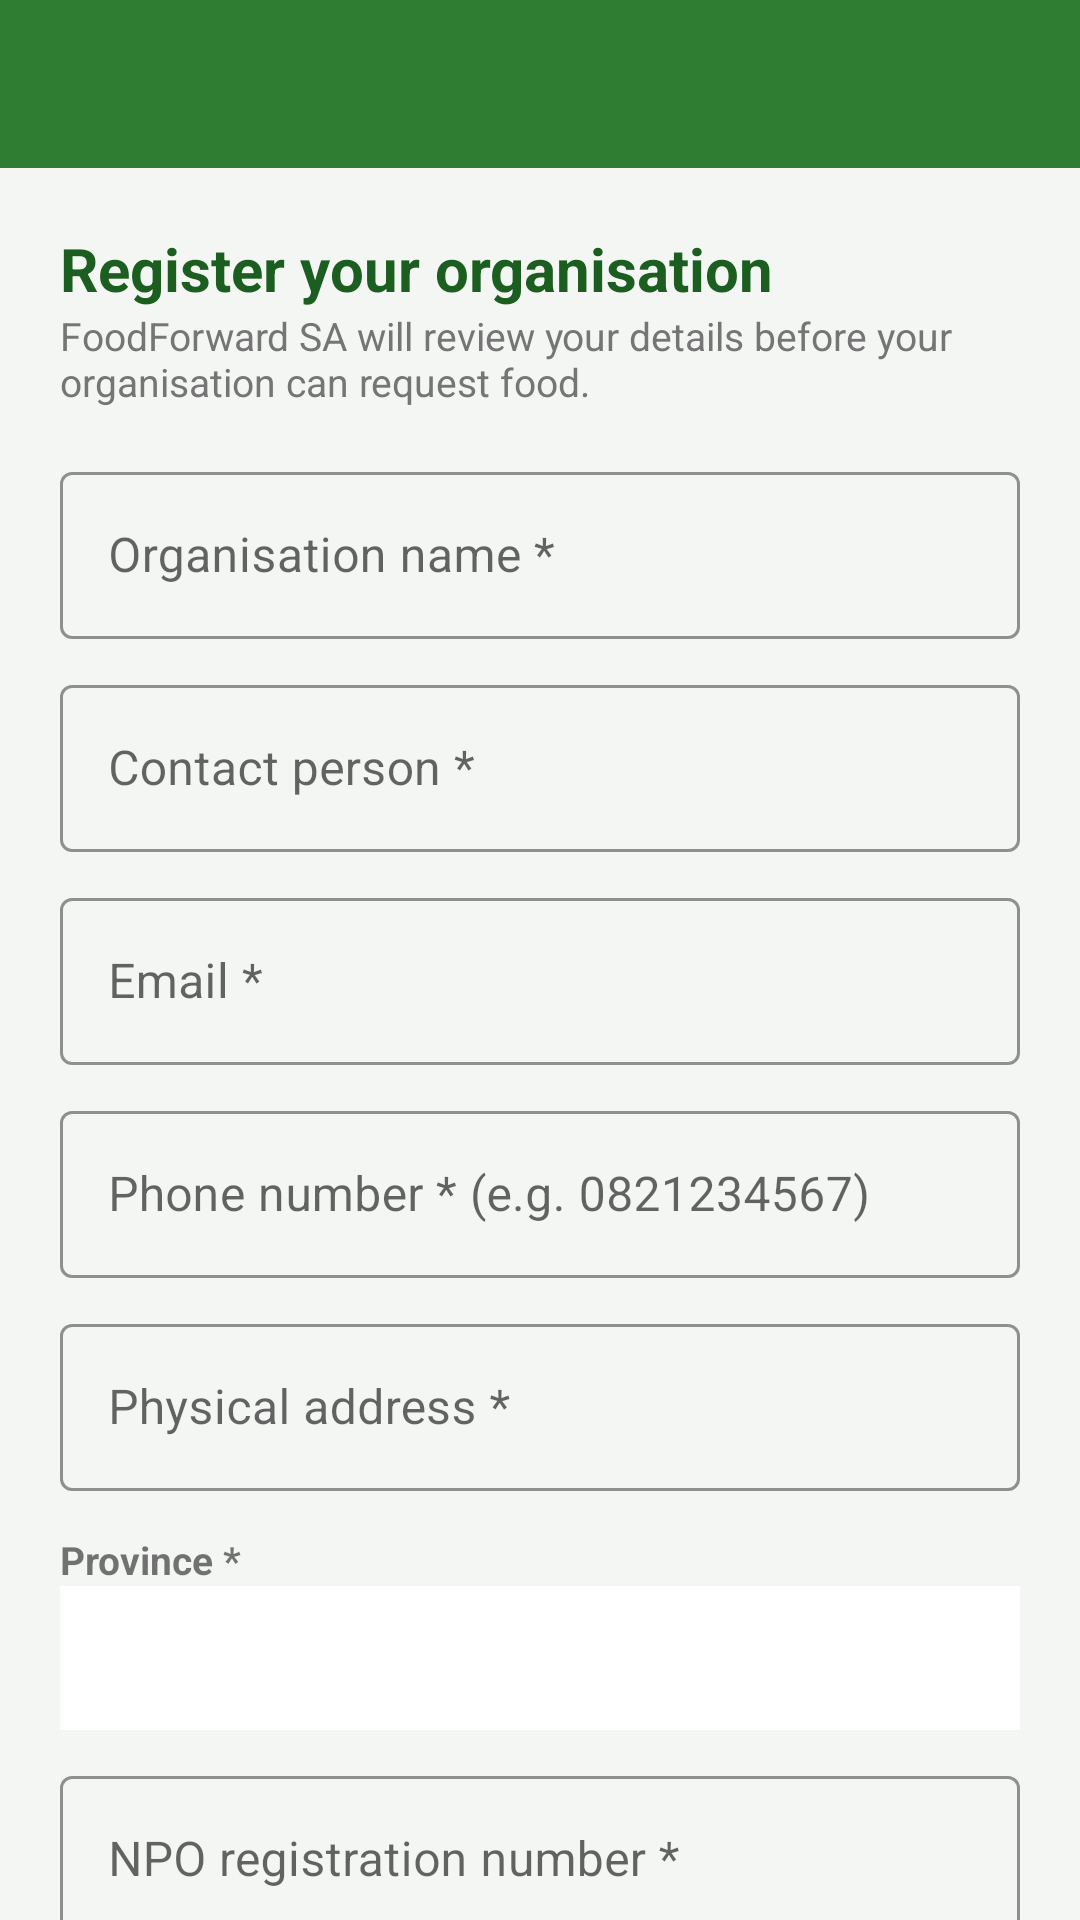

Android layout source for this screen:
<!-- AndroidManifest.xml: application theme Theme.FoodShareConnect -->
<!-- res/layout/activity_register.xml -->
<?xml version="1.0" encoding="utf-8"?>
<LinearLayout xmlns:android="http://schemas.android.com/apk/res/android"
    xmlns:app="http://schemas.android.com/apk/res-auto"
    android:layout_width="match_parent"
    android:layout_height="match_parent"
    android:orientation="vertical"
    android:background="@color/background">

    <include
        android:id="@+id/toolbar"
        layout="@layout/toolbar" />

    <androidx.core.widget.NestedScrollView
        android:layout_width="match_parent"
        android:layout_height="match_parent">

        <LinearLayout
            android:layout_width="match_parent"
            android:layout_height="wrap_content"
            android:orientation="vertical"
            android:padding="20dp">

            <TextView
                android:layout_width="wrap_content"
                android:layout_height="wrap_content"
                android:text="Register your organisation"
                android:textSize="20sp"
                android:textStyle="bold"
                android:textColor="@color/primary_dark" />

            <TextView
                android:layout_width="match_parent"
                android:layout_height="wrap_content"
                android:layout_marginBottom="16dp"
                android:text="FoodForward SA will review your details before your organisation can request food."
                android:textColor="@color/text_muted"
                android:textSize="13sp" />

            <com.google.android.material.textfield.TextInputLayout style="@style/Widget.FoodShareConnect.TextInput" android:layout_width="match_parent" android:layout_height="wrap_content" android:hint="Organisation name *">
                <com.google.android.material.textfield.TextInputEditText android:id="@+id/inputOrgName" android:layout_width="match_parent" android:layout_height="wrap_content" />
            </com.google.android.material.textfield.TextInputLayout>

            <com.google.android.material.textfield.TextInputLayout style="@style/Widget.FoodShareConnect.TextInput" android:layout_width="match_parent" android:layout_height="wrap_content" android:layout_marginTop="10dp" android:hint="Contact person *">
                <com.google.android.material.textfield.TextInputEditText android:id="@+id/inputContactName" android:layout_width="match_parent" android:layout_height="wrap_content" />
            </com.google.android.material.textfield.TextInputLayout>

            <com.google.android.material.textfield.TextInputLayout style="@style/Widget.FoodShareConnect.TextInput" android:layout_width="match_parent" android:layout_height="wrap_content" android:layout_marginTop="10dp" android:hint="Email *">
                <com.google.android.material.textfield.TextInputEditText android:id="@+id/inputEmail" android:layout_width="match_parent" android:layout_height="wrap_content" android:inputType="textEmailAddress" />
            </com.google.android.material.textfield.TextInputLayout>

            <com.google.android.material.textfield.TextInputLayout style="@style/Widget.FoodShareConnect.TextInput" android:layout_width="match_parent" android:layout_height="wrap_content" android:layout_marginTop="10dp" android:hint="Phone number * (e.g. 0821234567)">
                <com.google.android.material.textfield.TextInputEditText android:id="@+id/inputPhone" android:layout_width="match_parent" android:layout_height="wrap_content" android:inputType="phone" />
            </com.google.android.material.textfield.TextInputLayout>

            <com.google.android.material.textfield.TextInputLayout style="@style/Widget.FoodShareConnect.TextInput" android:layout_width="match_parent" android:layout_height="wrap_content" android:layout_marginTop="10dp" android:hint="Physical address *">
                <com.google.android.material.textfield.TextInputEditText android:id="@+id/inputAddress" android:layout_width="match_parent" android:layout_height="wrap_content" />
            </com.google.android.material.textfield.TextInputLayout>

            <TextView android:layout_width="wrap_content" android:layout_height="wrap_content" android:layout_marginTop="14dp" android:text="Province *" android:textStyle="bold" android:textSize="13sp" />
            <Spinner android:id="@+id/spinnerProvince" android:layout_width="match_parent" android:layout_height="48dp" android:background="@color/surface" />

            <com.google.android.material.textfield.TextInputLayout style="@style/Widget.FoodShareConnect.TextInput" android:layout_width="match_parent" android:layout_height="wrap_content" android:layout_marginTop="10dp" android:hint="NPO registration number *">
                <com.google.android.material.textfield.TextInputEditText android:id="@+id/inputNpoRegNo" android:layout_width="match_parent" android:layout_height="wrap_content" />
            </com.google.android.material.textfield.TextInputLayout>

            <com.google.android.material.textfield.TextInputLayout style="@style/Widget.FoodShareConnect.TextInput" android:layout_width="match_parent" android:layout_height="wrap_content" android:layout_marginTop="10dp" android:hint="Estimated beneficiaries served *">
                <com.google.android.material.textfield.TextInputEditText android:id="@+id/inputBeneficiaries" android:layout_width="match_parent" android:layout_height="wrap_content" android:inputType="number" />
            </com.google.android.material.textfield.TextInputLayout>

            <com.google.android.material.textfield.TextInputLayout style="@style/Widget.FoodShareConnect.TextInput" android:layout_width="match_parent" android:layout_height="wrap_content" android:layout_marginTop="10dp" app:passwordToggleEnabled="true" android:hint="Password (min. 8 characters) *">
                <com.google.android.material.textfield.TextInputEditText android:id="@+id/inputPassword" android:layout_width="match_parent" android:layout_height="wrap_content" android:inputType="textPassword" />
            </com.google.android.material.textfield.TextInputLayout>

            <com.google.android.material.textfield.TextInputLayout style="@style/Widget.FoodShareConnect.TextInput" android:layout_width="match_parent" android:layout_height="wrap_content" android:layout_marginTop="10dp" app:passwordToggleEnabled="true" android:hint="Confirm password *">
                <com.google.android.material.textfield.TextInputEditText android:id="@+id/inputConfirmPassword" android:layout_width="match_parent" android:layout_height="wrap_content" android:inputType="textPassword" />
            </com.google.android.material.textfield.TextInputLayout>

            <TextView
                android:id="@+id/textError"
                android:layout_width="match_parent"
                android:layout_height="wrap_content"
                android:layout_marginTop="12dp"
                android:textColor="@color/danger"
                android:visibility="gone" />

            <ProgressBar android:id="@+id/progressBar" android:layout_width="wrap_content" android:layout_height="wrap_content" android:layout_marginTop="10dp" android:layout_gravity="center" android:visibility="gone" />

            <com.google.android.material.button.MaterialButton
                android:id="@+id/buttonSubmit"
                android:layout_width="match_parent"
                android:layout_height="wrap_content"
                android:layout_marginTop="18dp"
                android:layout_marginBottom="30dp"
                android:text="Submit Registration" />

        </LinearLayout>
    </androidx.core.widget.NestedScrollView>
</LinearLayout>
<!-- res/layout/toolbar.xml (included above) -->
<?xml version="1.0" encoding="utf-8"?>
<com.google.android.material.appbar.MaterialToolbar
    xmlns:android="http://schemas.android.com/apk/res/android"
    xmlns:app="http://schemas.android.com/apk/res-auto"
    android:id="@+id/toolbar"
    android:layout_width="match_parent"
    android:layout_height="?attr/actionBarSize"
    android:background="@color/primary"
    app:titleTextColor="@color/white"
    app:navigationIconTint="@color/white" />
<!-- resources referenced by this layout -->
<resources>
  <color name="background">#F4F6F4</color>
  <color name="danger">#C62828</color>
  <color name="primary">#2E7D32</color>
  <color name="primary_dark">#1B5E20</color>
  <color name="surface">#FFFFFF</color>
  <color name="text_muted">#757575</color>
  <color name="white">#FFFFFF</color>
  <style name="Widget.FoodShareConnect.TextInput" parent="Widget.MaterialComponents.TextInputLayout.OutlinedBox">
          <item name="boxStrokeColor">@color/primary</item>
          <item name="hintTextColor">@color/primary</item>
      </style>
  <style name="Theme.FoodShareConnect" parent="Theme.MaterialComponents.DayNight.NoActionBar">
          <item name="colorPrimary">@color/primary</item>
          <item name="colorPrimaryDark">@color/primary_dark</item>
          <item name="colorAccent">@color/accent</item>
          <item name="android:windowBackground">@color/background</item>
          <item name="android:statusBarColor">@color/primary_dark</item>
          <item name="materialButtonStyle">@style/Widget.FoodShareConnect.Button</item>
      </style>
  <color name="accent">#FFB300</color>
  <style name="Widget.FoodShareConnect.Button" parent="Widget.MaterialComponents.Button">
          <item name="backgroundTint">@color/primary</item>
          <item name="cornerRadius">8dp</item>
          <item name="android:textAllCaps">false</item>
          <item name="android:textStyle">bold</item>
      </style>
</resources>
